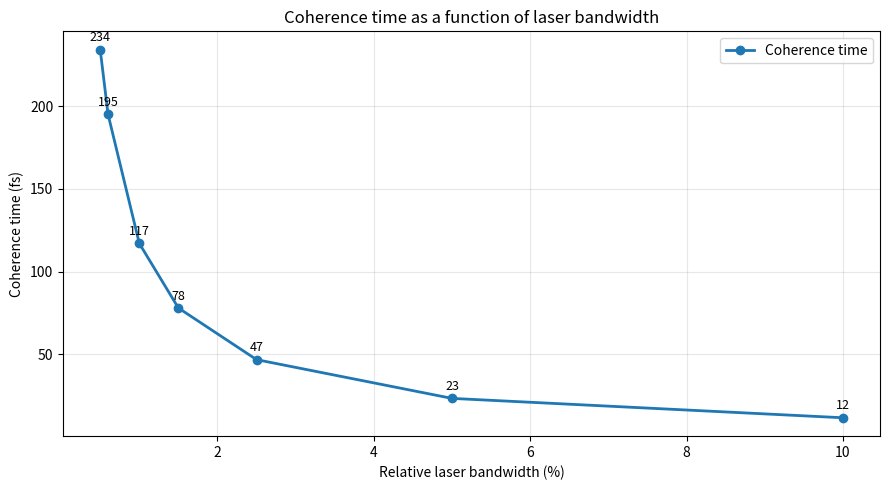

Recreate this plot in Python. (Note: this script raises an exception after producing the figure.)
from pathlib import Path

try:
    from matplotlib import pyplot as plt  # type: ignore[import]
except ImportError as exc:
    raise ImportError(
        "Required package matplotlib not found. Install matplotlib to run this script."
    ) from exc

import math

# Speed of light in vacuum (m/s)
speed_of_light = 299792458.0

# Laser wavelength: 351 nm
laser_wavelength = 351e-9

# Calculate the laser period in femtoseconds
laser_period_fs = (
    laser_wavelength / speed_of_light
) * 1e15

# Relative laser bandwidth values in percent
bandwidth_percent = [0.5, 0.6, 1.0, 1.5, 2.5, 5.0, 10.0]

# Convert percentage values into fractional values
relative_bandwidth = [b / 100.0 for b in bandwidth_percent]

# Coherence time:
# tau_c = 2*pi / Delta_omega
#
# Since:
# Delta_omega = relative_bandwidth * omega_0
#
# and:
# omega_0 = 2*pi / T_0
#
# therefore:
# tau_c = T_0 / relative_bandwidth
coherence_time_fs = [laser_period_fs / rb for rb in relative_bandwidth]

# Create the graph
fig, ax = plt.subplots(figsize=(9, 5))

ax.plot(
    bandwidth_percent,
    coherence_time_fs,
    marker="o",
    linewidth=2,
    label="Coherence time"
)

# Add the calculated value above each point
for bandwidth, coherence_time in zip(
    bandwidth_percent,
    coherence_time_fs
):
    ax.text(
        bandwidth,
        coherence_time + 5,
        f"{coherence_time:.0f}",
        ha="center",
        fontsize=9
    )

ax.set_xlabel("Relative laser bandwidth (%)")
ax.set_ylabel("Coherence time (fs)")
ax.set_title(
    "Coherence time as a function of laser bandwidth"
)

ax.legend()
ax.grid(alpha=0.3)

fig.tight_layout()

# Save the image in the same folder as this Python file
code_folder = Path(__file__).resolve().parent

output_file = (
    code_folder
    / "figure2_coherence_time_vs_bandwidth.png"
)

fig.savefig(
    output_file,
    dpi=300,
    bbox_inches="tight"
)

print("Figure 2 created successfully.")
print(f"Saved at: {output_file}")

plt.show()
